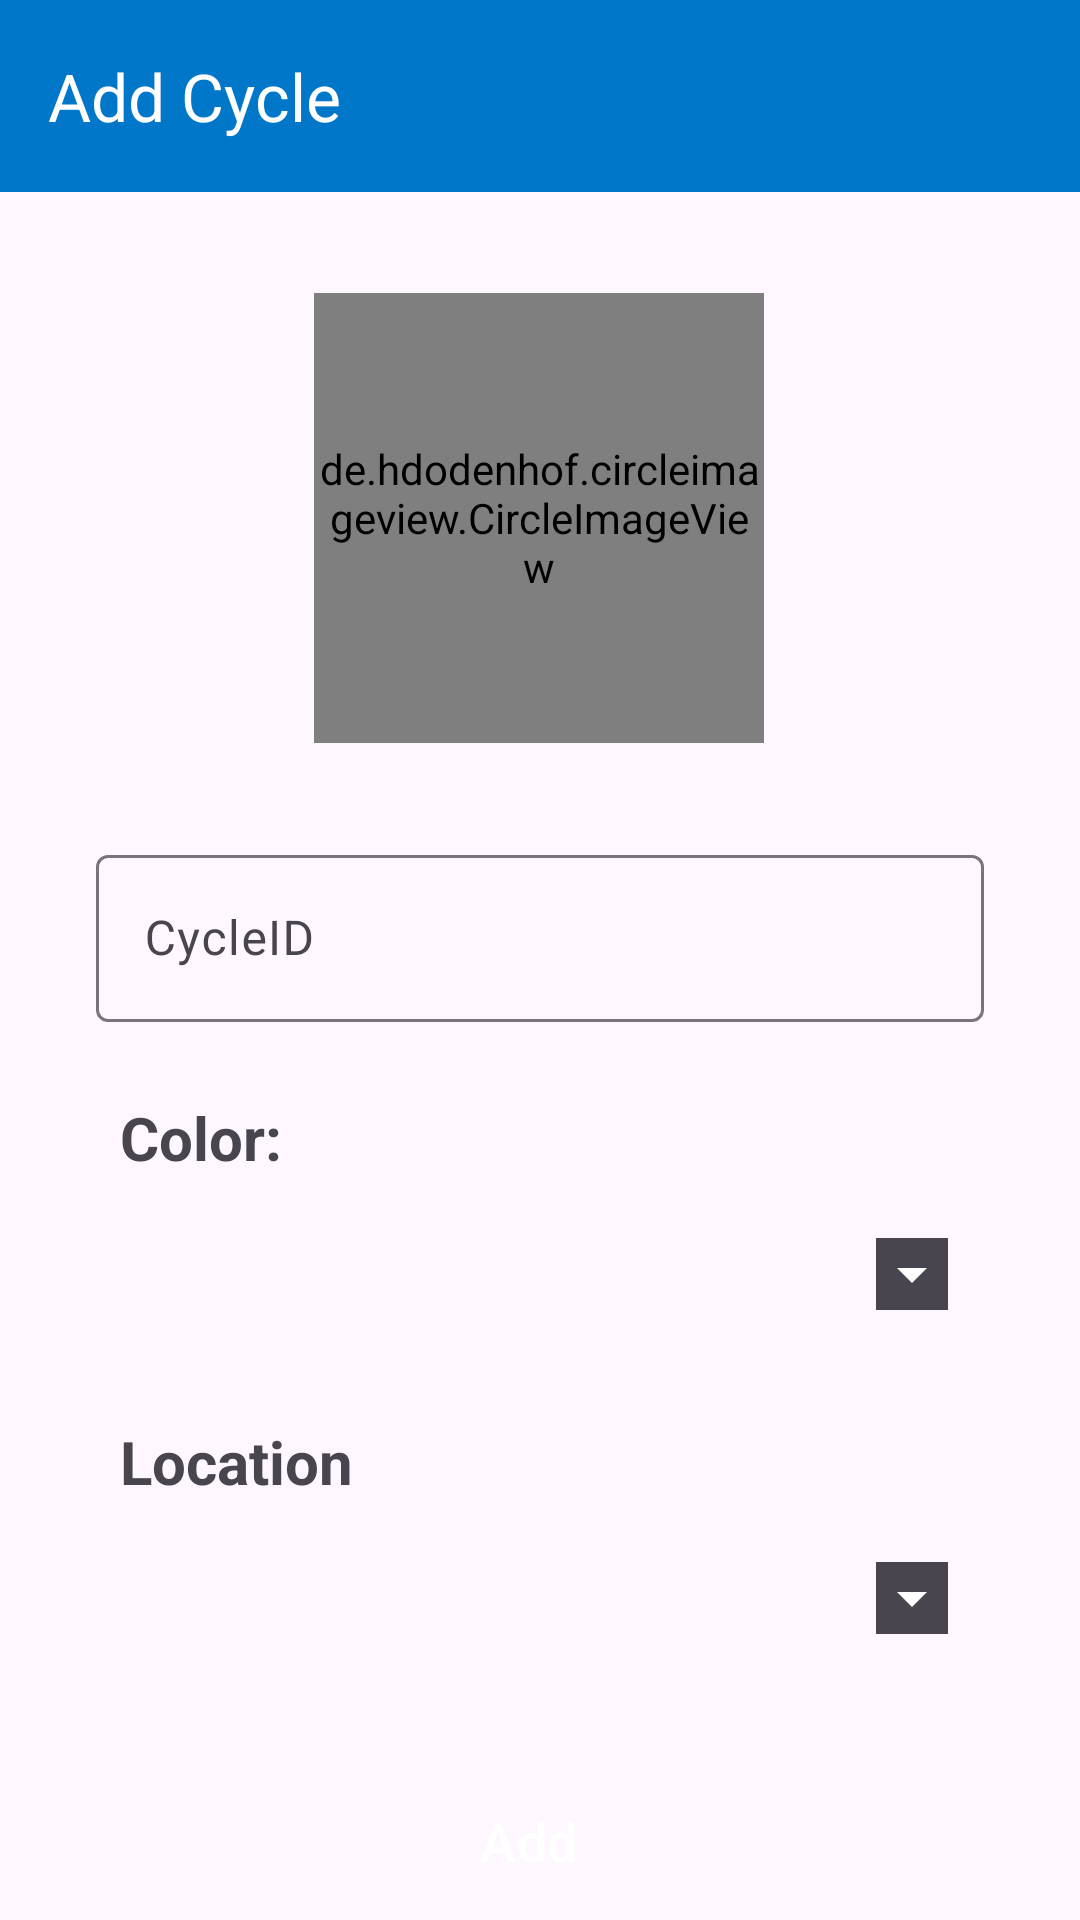

Layout XML and referenced resources for this Android screen:
<!-- AndroidManifest.xml: application theme Theme.HCLTechEnviRide -->
<!-- res/layout/activity_add_cycles.xml -->
<?xml version="1.0" encoding="utf-8"?>
<androidx.constraintlayout.widget.ConstraintLayout xmlns:android="http://schemas.android.com/apk/res/android"
    xmlns:app="http://schemas.android.com/apk/res-auto"
    xmlns:tools="http://schemas.android.com/tools"
    android:layout_width="match_parent"
    android:layout_height="match_parent"
    tools:context=".fragments_admin.AddCyclesActivity">

    <com.google.android.material.appbar.MaterialToolbar
        android:id="@+id/materialToolbar"
        android:layout_width="match_parent"
        android:layout_height="wrap_content"
        android:background="@color/hcl_background"
        android:minHeight="?attr/actionBarSize"
        android:theme="?attr/actionBarTheme"
        app:layout_constraintEnd_toEndOf="parent"
        app:layout_constraintStart_toStartOf="parent"
        app:layout_constraintTop_toTopOf="parent"
        app:title="Add Cycle"
        app:titleTextColor="@color/white" />

    <de.hdodenhof.circleimageview.CircleImageView
        android:id="@+id/enviRide_logo"
        android:layout_width="150dp"
        android:layout_height="150dp"
        android:src="@drawable/hcltech_envi_ride_icon"
        app:civ_border_color="#FF000000"
        app:civ_border_width="2dp"
        app:layout_constraintBottom_toBottomOf="parent"
        app:layout_constraintEnd_toEndOf="parent"
        app:layout_constraintHorizontal_bias="0.498"
        app:layout_constraintStart_toStartOf="parent"
        app:layout_constraintTop_toBottomOf="@+id/materialToolbar"
        app:layout_constraintVertical_bias="0.079" />

    <com.google.android.material.textfield.TextInputLayout
        android:id="@+id/cycleID"
        android:layout_width="match_parent"
        android:layout_height="wrap_content"
        android:layout_marginStart="32dp"
        android:layout_marginTop="32dp"
        android:layout_marginEnd="32dp"
        android:hint="CycleID"
        app:layout_constraintEnd_toEndOf="parent"
        app:layout_constraintStart_toStartOf="parent"
        app:layout_constraintTop_toBottomOf="@+id/enviRide_logo">

        <com.google.android.material.textfield.TextInputEditText
            android:layout_width="match_parent"
            android:layout_height="wrap_content" />
    </com.google.android.material.textfield.TextInputLayout>

    <TextView
        android:layout_width="wrap_content"
        android:layout_height="wrap_content"
        android:layout_marginStart="8dp"
        android:layout_marginBottom="8dp"
        android:text="Color:"
        android:textSize="20sp"
        android:textStyle="bold"
        app:layout_constraintBottom_toTopOf="@+id/cycleColor"
        app:layout_constraintStart_toStartOf="@+id/cycleColor" />

    <Spinner
        android:id="@+id/cycleColor"
        style="@style/Animation.Design.BottomSheetDialog"
        android:layout_width="0dp"
        android:layout_height="48dp"
        android:layout_marginTop="60dp"
        android:backgroundTintMode="screen"
        app:layout_constraintEnd_toEndOf="@+id/cycleID"
        app:layout_constraintHorizontal_bias="0.0"
        app:layout_constraintStart_toStartOf="@+id/cycleID"
        app:layout_constraintTop_toBottomOf="@+id/cycleID" />


    <TextView
        android:layout_width="wrap_content"
        android:layout_height="wrap_content"
        android:layout_marginStart="8dp"
        android:layout_marginBottom="8dp"
        android:text="Location"
        android:textStyle="bold"
        android:textSize="20sp"
        app:layout_constraintBottom_toTopOf="@+id/location"
        app:layout_constraintStart_toStartOf="@+id/location" />

    <Spinner
        android:id="@+id/location"
        android:layout_width="0dp"
        android:layout_height="48dp"
        android:layout_marginTop="60dp"
        android:backgroundTintMode="screen"
        app:layout_constraintEnd_toEndOf="@+id/cycleColor"
        app:layout_constraintHorizontal_bias="0.0"
        app:layout_constraintStart_toStartOf="@+id/cycleColor"
        app:layout_constraintTop_toBottomOf="@+id/cycleColor" />

    <Button
        android:id="@+id/addBtn"
        style="@style/Widget.Material3.Button.ElevatedButton.Icon"
        android:layout_width="0dp"
        android:layout_height="50dp"
        android:layout_marginTop="32dp"
        android:backgroundTint="@color/blue_mid"
        android:text="Add"
        android:textColor="@color/white"
        android:textSize="18sp"
        app:layout_constraintEnd_toEndOf="@+id/location"
        app:layout_constraintHorizontal_bias="0.0"
        app:layout_constraintStart_toStartOf="@+id/location"
        app:layout_constraintTop_toBottomOf="@+id/location" />


</androidx.constraintlayout.widget.ConstraintLayout>
<!-- resources referenced by this layout -->
<resources>
  <color name="blue_mid">#1E88E5</color>
  <color name="hcl_background">#0077C8</color>
  <color name="white">#FFFFFFFF</color>
  <!-- drawable hcltech_envi_ride_icon: jpg bitmap (drawable, 56854 bytes) -->
  <style name="Theme.HCLTechEnviRide" parent="Base.Theme.HCLTechEnviRide" />
  <style name="Base.Theme.HCLTechEnviRide" parent="Theme.Material3.DayNight.NoActionBar">
          
          
          <item name="android:statusBarColor">@android:color/transparent</item>
      </style>
</resources>
